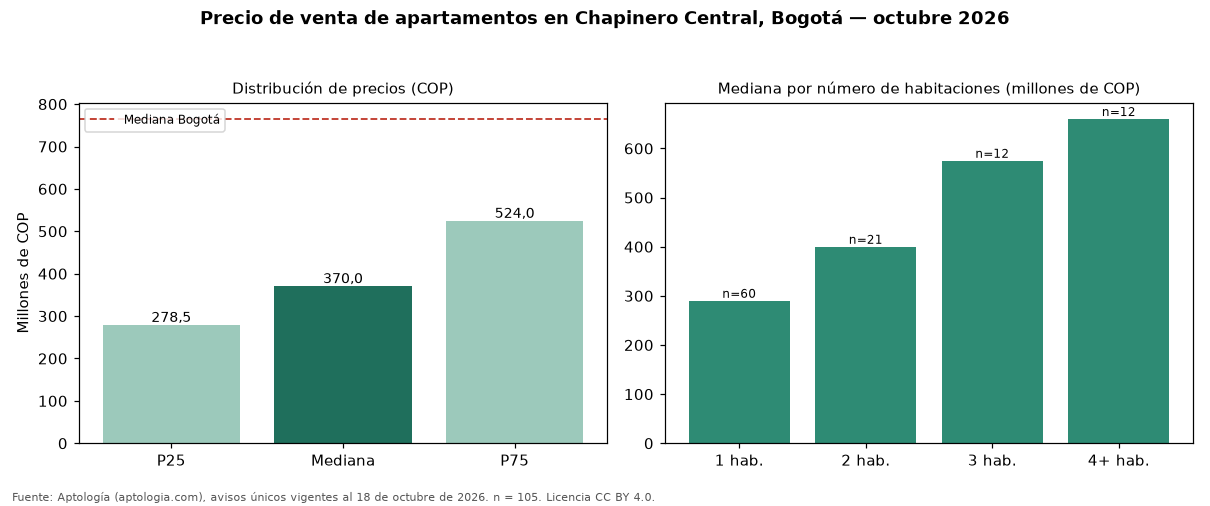

The data file committed next to this chart (first rows):
seccion, metrica, valor_cop, n
precio, p25, 278500000, 105
precio, mediana, 370000000, 105
precio, p75, 523980000, 105
cop_por_m2, p25, 6229508, 105
cop_por_m2, mediana, 8250000, 105
cop_por_m2, p75, 10000000, 105
area, area_mediana_m2, 44.0, 105
habitaciones, 1, 290000000, 60
habitaciones, 2, 400000000, 21
habitaciones, 3, 575000000, 12
habitaciones, 4+, 660000000, 12
administracion, mediana, 333000, 88
estrato, moda, 3, 
parqueadero, porcentaje_con_parqueadero, 49.5, 105
ciudad, mediana_ciudad, 765000000, 33308
ciudad, mediana_cop_por_m2_ciudad, 7407407, 33308
